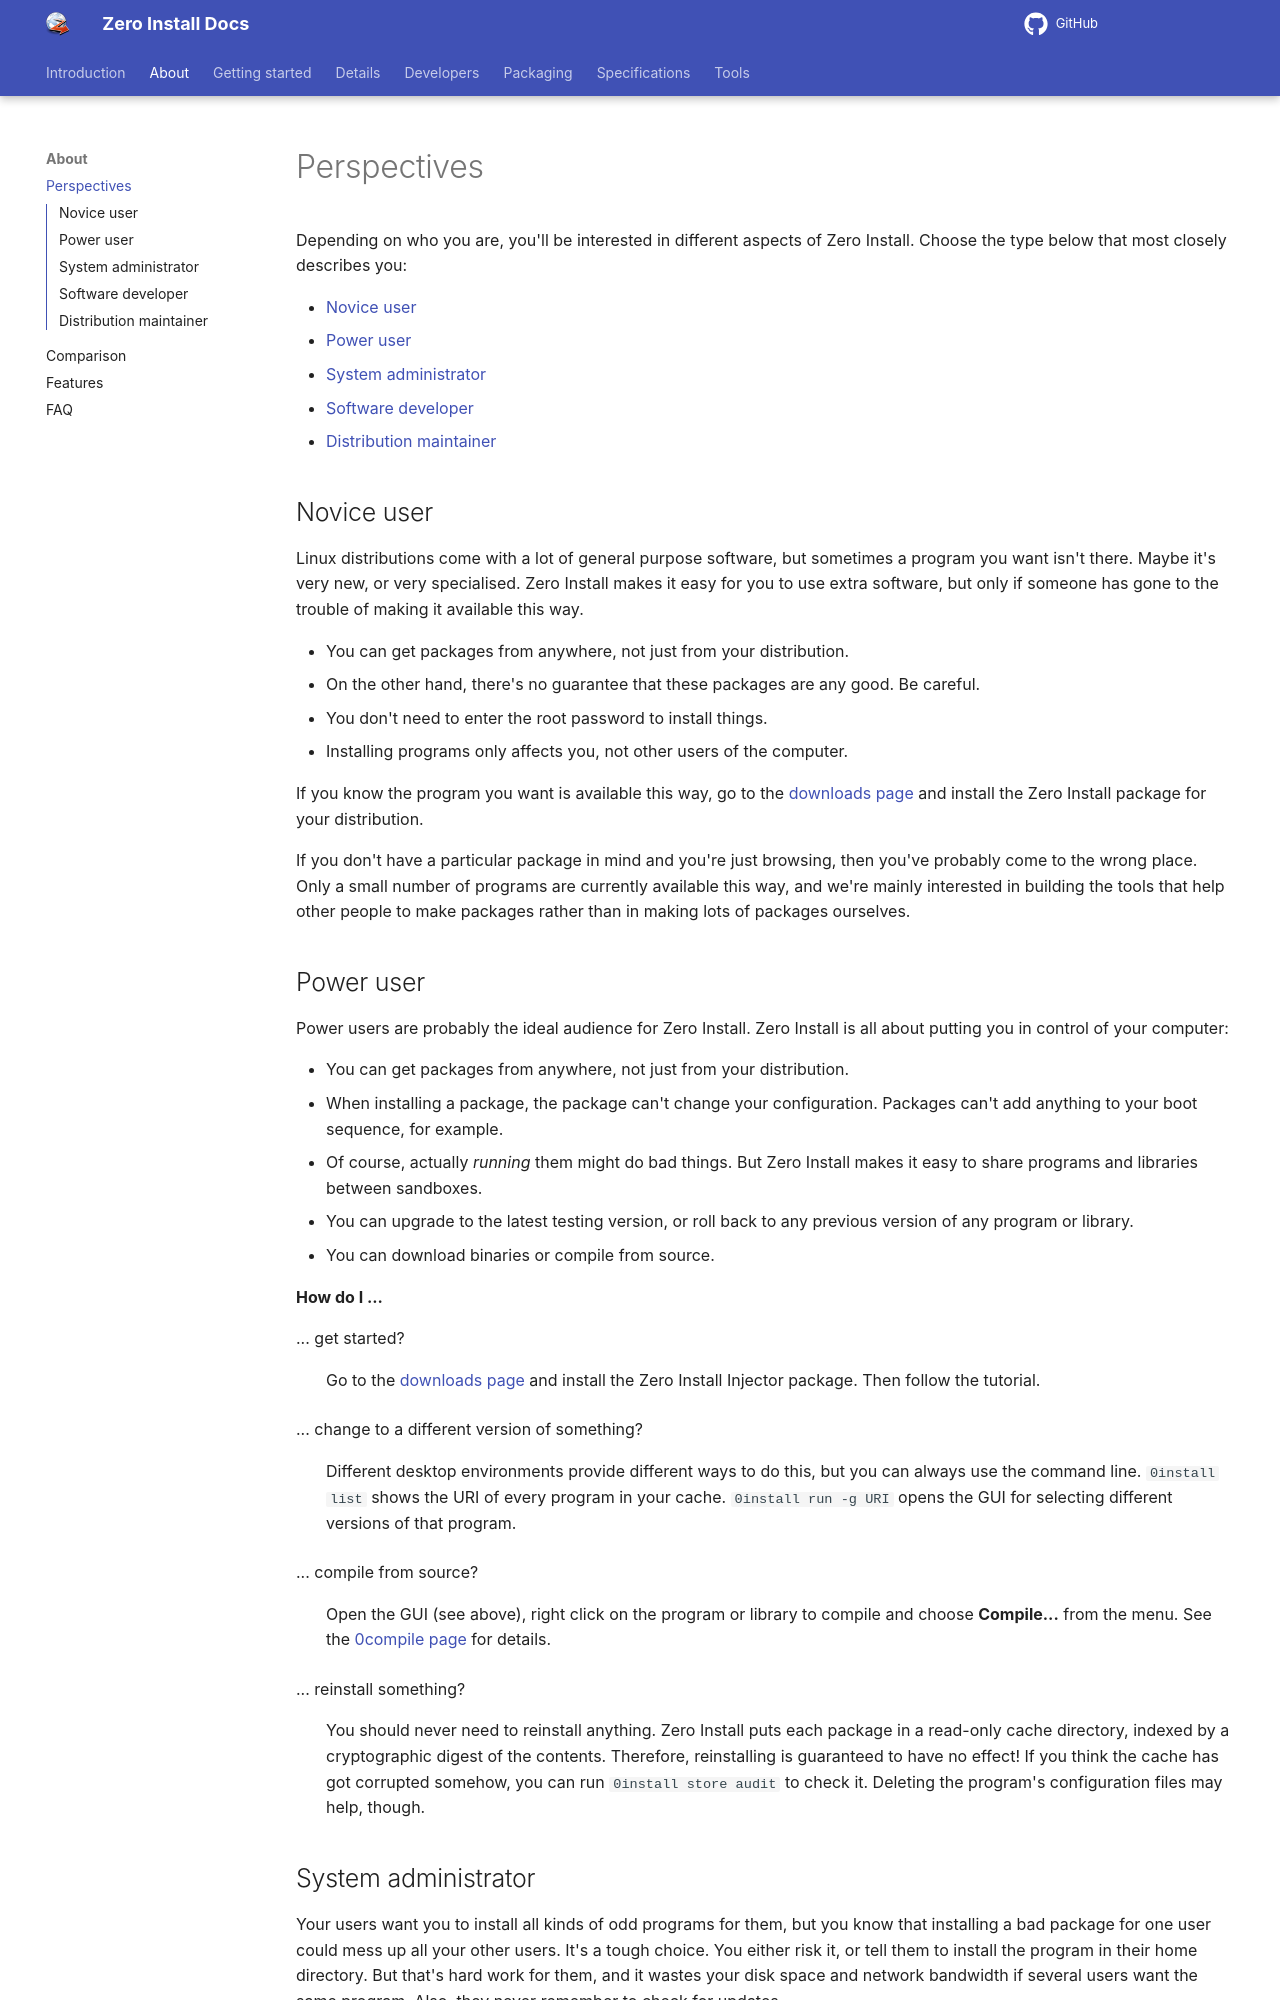

repository: 0install/docs · page: about/perspectives/index.html · generator: mkdocs

Depending on who you are, you'll be interested in different aspects of Zero Install. Choose the type below that most closely describes you:

[TOC]

## Novice user

Linux distributions come with a lot of general purpose software, but sometimes a program you want isn't there. Maybe it's very new, or very specialised. Zero Install makes it easy for you to use extra software, but only if someone has gone to the trouble of making it available this way.

-   You can get packages from anywhere, not just from your distribution.
-   On the other hand, there's no guarantee that these packages are any good. Be careful.
-   You don't need to enter the root password to install things.
-   Installing programs only affects you, not other users of the computer.

If you know the program you want is available this way, go to the [downloads page](https://get.0install.net/) and install the Zero Install package for your distribution.

If you don't have a particular package in mind and you're just browsing, then you've probably come to the wrong place. Only a small number of programs are currently available this way, and we're mainly interested in building the tools that help other people to make packages rather than in making lots of packages ourselves.

## Power user

Power users are probably the ideal audience for Zero Install. Zero Install is all about putting you in control of your computer:

-   You can get packages from anywhere, not just from your distribution.
-   When installing a package, the package can't change your configuration. Packages can't add anything to your boot sequence, for example.
-   Of course, actually _running_ them might do bad things. But Zero Install makes it easy to share programs and libraries between sandboxes.
-   You can upgrade to the latest testing version, or roll back to any previous version of any program or library.
-   You can download binaries or compile from source.

**How do I ...**

... get started?
: Go to the [downloads page](https://get.0install.net/) and install the Zero Install Injector package. Then follow the tutorial.

... change to a different version of something?
: Different desktop environments provide different ways to do this, but you can always use the command line. `0install list` shows the URI of every program in your cache. `0install run -g URI` opens the GUI for selecting different versions of that program.

... compile from source?
: Open the GUI (see above), right click on the program or library to compile and choose **Compile...** from the menu. See the [0compile page](https://docs.0install.net/tools/0compile/) for details.

... reinstall something?
: You should never need to reinstall anything. Zero Install puts each package in a read-only cache directory, indexed by a cryptographic digest of the contents. Therefore, reinstalling is guaranteed to have no effect! If you think the cache has got corrupted somehow, you can run `0install store audit` to check it. Deleting the program's configuration files may help, though.
